Dataset: Intro2GPU_FinalProject (GitHub, jhuan121/Intro2GPU_FinalProject). Classes: abdominal, non-abdominal.

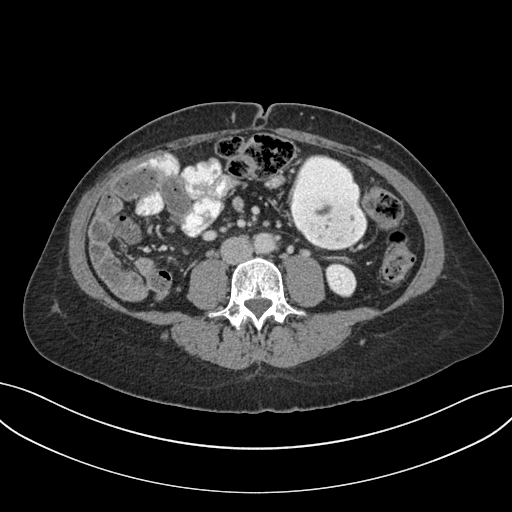
Label: abdominal

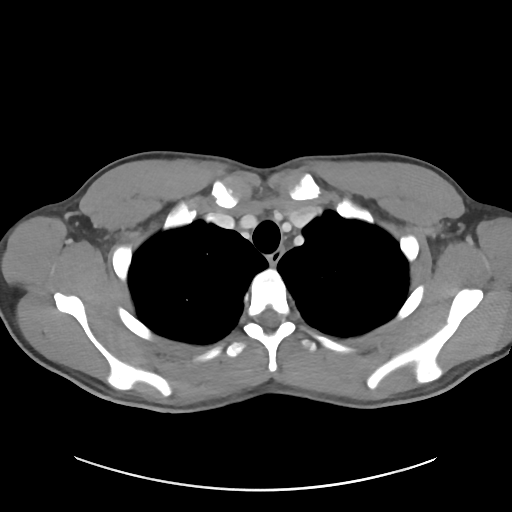
Label: non-abdominal

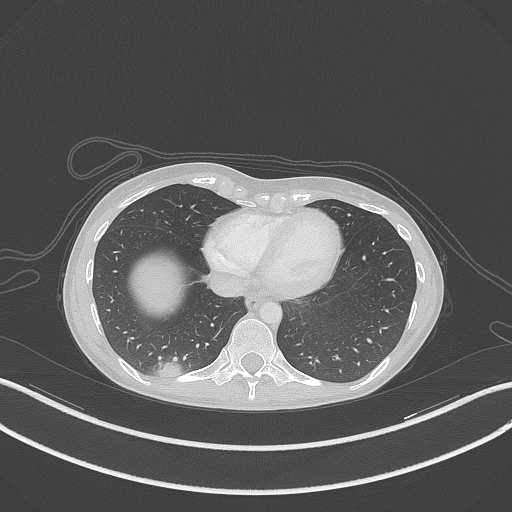
Label: non-abdominal

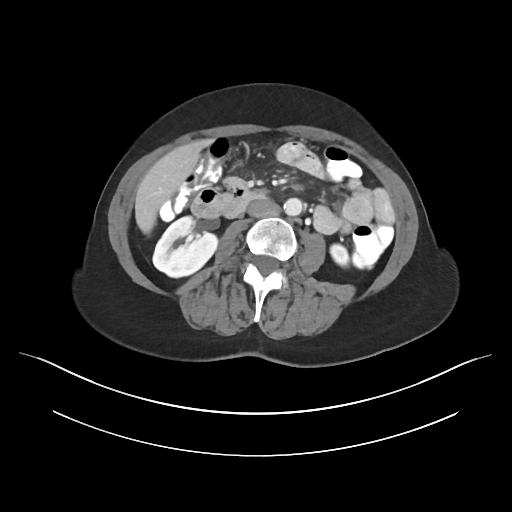
Label: abdominal

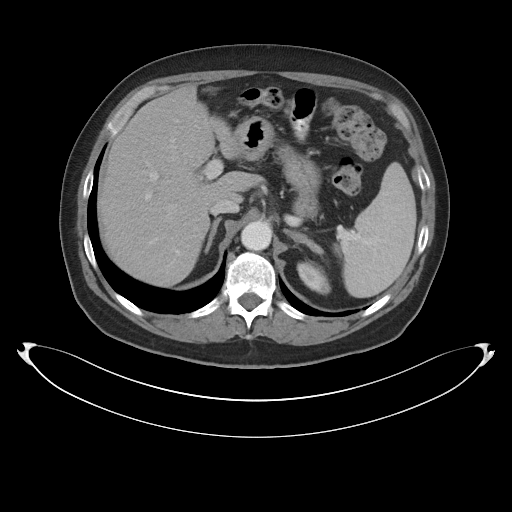
Label: abdominal

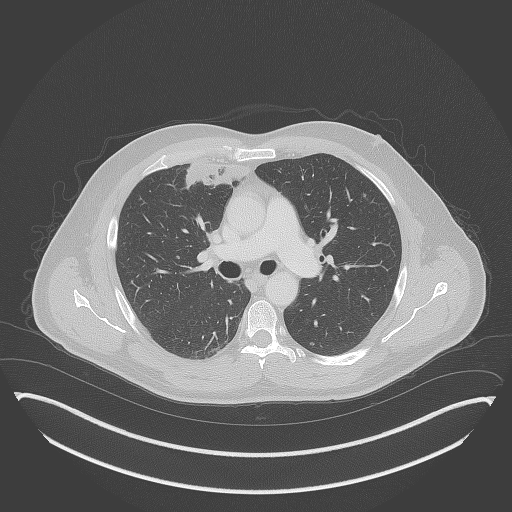
Label: non-abdominal
